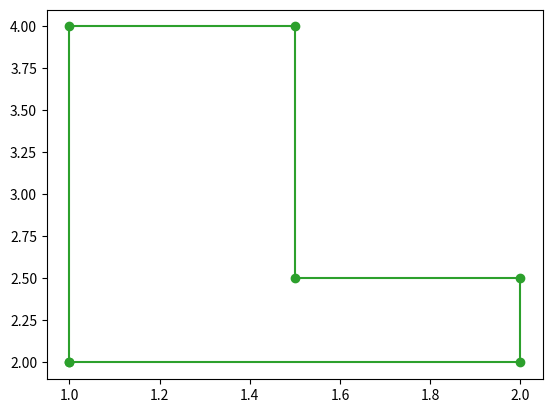

Source code (Python):
import numpy as np
import matplotlib.pyplot as plt

# https://stackoverflow.com/a/30252932
points = np.array([
    [1, 1, 1.5, 1.5, 2, 2],
    [2, 4, 4, 2.5, 2.5, 2]
]).T.tolist()
plt.plot(*zip(*(points + points[:1])), marker='o', color='tab:green')
plt.show()

# rectangle = np.array([
#     [0, 0],
#     [0, 1],
#     [1, 1],
#     [1, 0]
# ]).T.tolist()
#
# for points in [rectangle]:
#     plt.plot(*zip(*(points+points[:1])), marker='o', color='tab:green')
#
#     automin, automax = plt.xlim()
#     plt.xlim(automin-0.5, automax+0.5)
#     automin, automax = plt.ylim()
#     plt.ylim(automin-0.5, automax+0.5)
#
#     plt.show()
